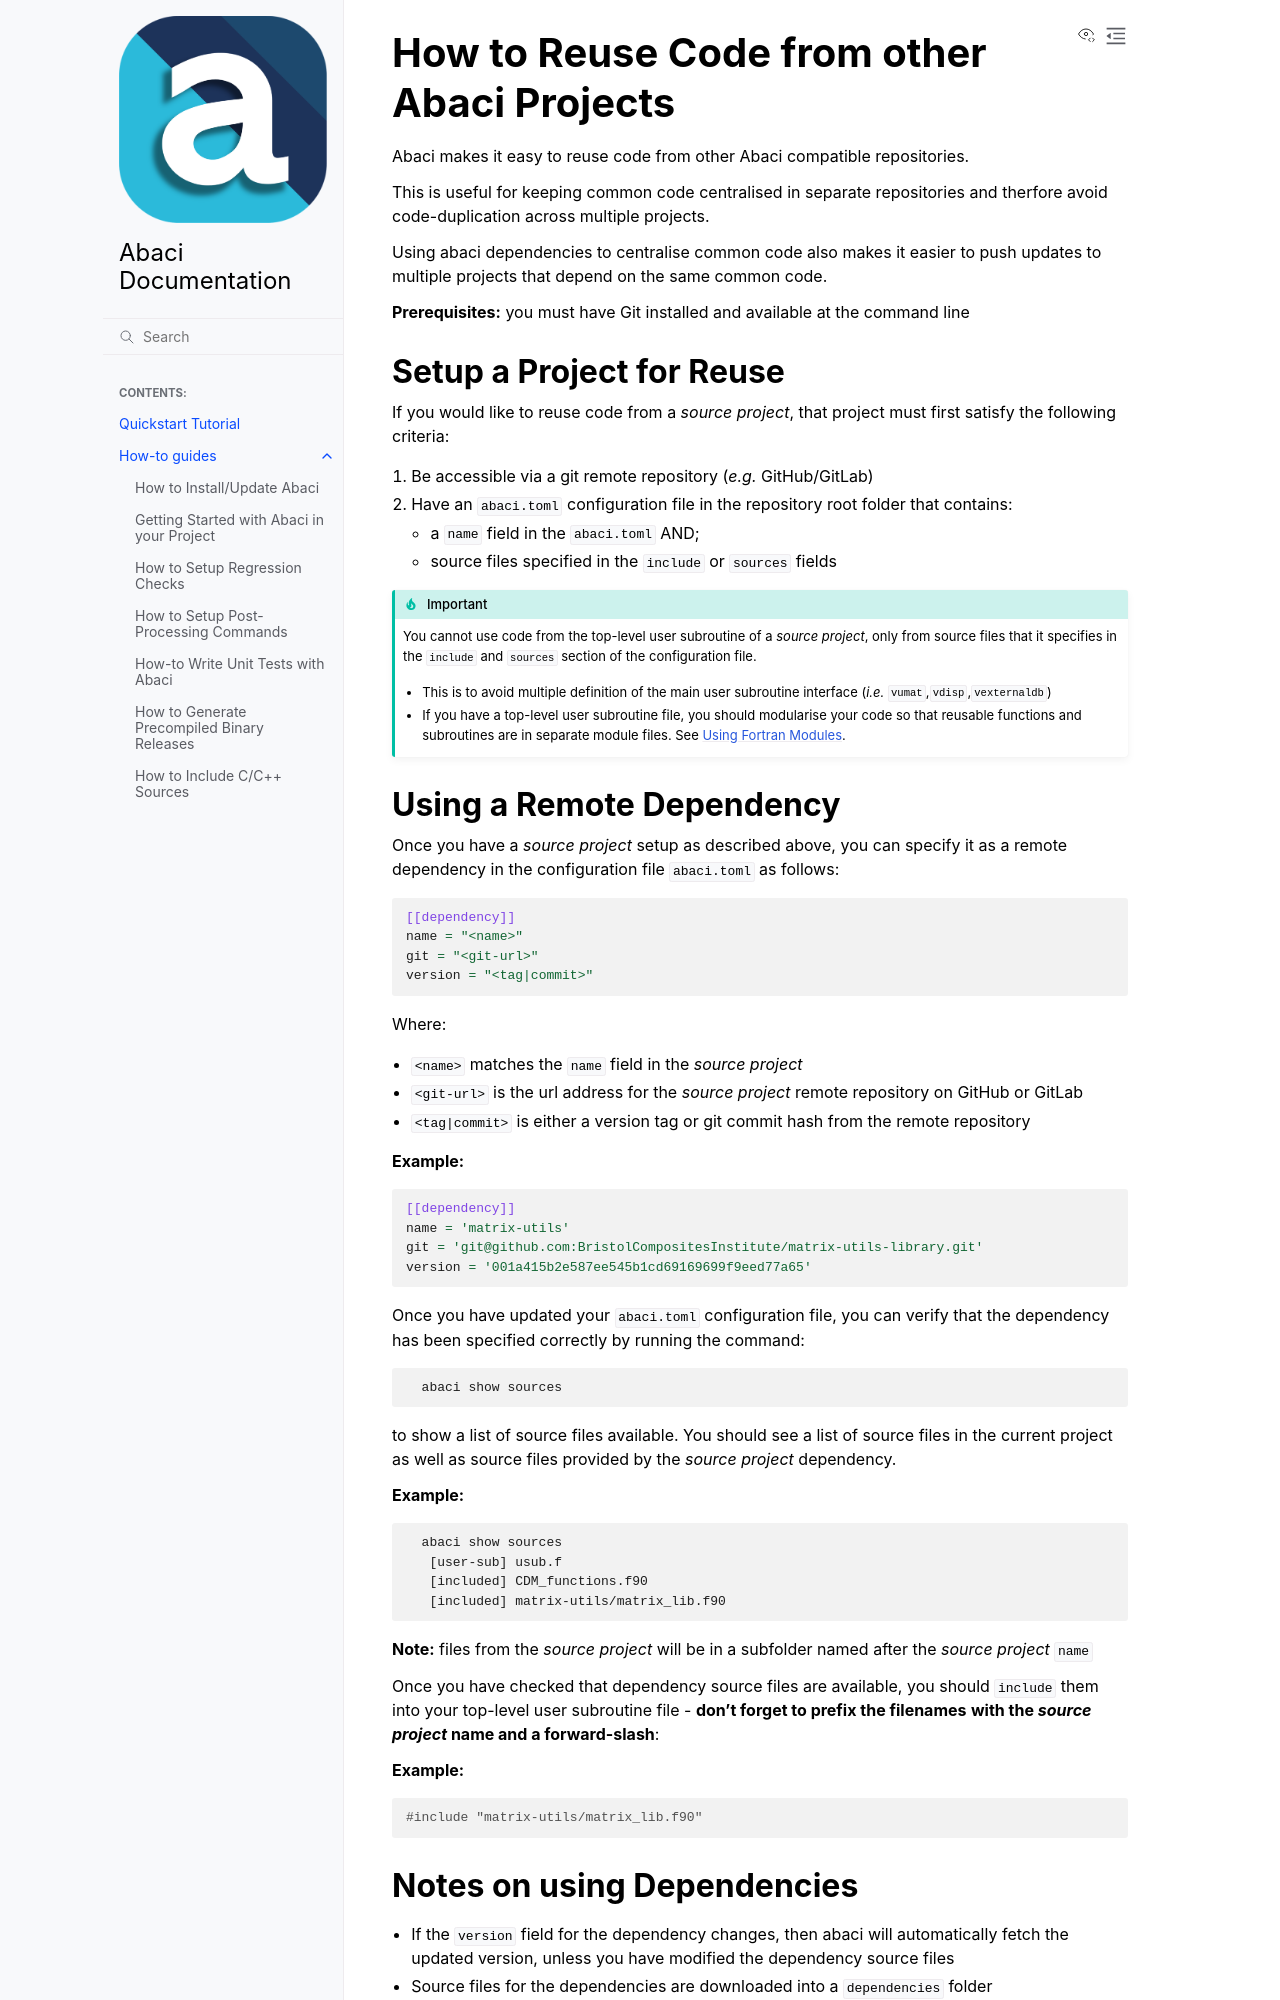

repository: BristolCompositesInstitute/abaci · page: how-to-guides/abaci-dependencies.html · generator: sphinx

---
title: "How to Reuse Code from other Abaci Projects"
---

Abaci makes it easy to reuse code from other Abaci compatible repositories.

This is useful for keeping common code centralised in separate repositories and
therfore avoid code-duplication across multiple projects.

Using abaci dependencies to centralise common code also makes it easier to push
updates to multiple projects that depend on the same common code.

__Prerequisites:__ you must have Git installed and available at the command line


## Setup a Project for Reuse

If you would like to reuse code from a _source project_, that project must
first satisfy the following criteria:

1. Be accessible via a git remote repository (_e.g._ GitHub/GitLab)
2. Have an `abaci.toml` configuration file in the repository root folder that contains:
   - a `name` field in the `abaci.toml` AND;
   - source files specified in the `include` or `sources` fields


```{important}
You cannot use code from the top-level user subroutine of a _source project_,
only from source files that it specifies in the `include` and `sources` section
of the configuration file.
- This is to avoid multiple definition of the main user subroutine interface
  (_i.e._ `vumat`,`vdisp`,`vexternaldb`)
- If you have a top-level user subroutine file, you should modularise your
  code so that reusable functions and subroutines are in separate module files.
  See [Using Fortran Modules](https://bristolcompositesinstitute.github.io/RSE-Guide/abaqus-user-subroutines/using-fortran-modules.html).
```


## Using a Remote Dependency

Once you have a _source project_ setup as described above, you can specify it
as a remote dependency in the configuration file `abaci.toml` as follows:

```toml
[[dependency]]
name = "<name>"
git = "<git-url>"
version = "<tag|commit>"
```

Where:
- `<name>` matches the `name` field in the _source project_
- `<git-url>` is the url address for the _source project_ remote repository on GitHub or GitLab
- `<tag|commit>` is either a version tag or git commit hash from the remote repository

__Example:__

```toml
[[dependency]]
name = 'matrix-utils'
git = 'git@github.com:BristolCompositesInstitute/matrix-utils-library.git'
version = '001a415b2e587ee545b1cd69169699f9eed77a65'
```

Once you have updated your `abaci.toml` configuration file, you can verify that
the dependency has been specified correctly by running the command:

```text
  abaci show sources
```

to show a list of source files available. You should see a list of source files
in the current project as well as source files provided by the _source project_
dependency.

__Example:__
```text
  abaci show sources
   [user-sub] usub.f
   [included] CDM_functions.f90
   [included] matrix-utils/matrix_lib.f90
```

__Note:__ files from the _source project_ will be in a subfolder named after
 the _source project_ `name`

Once you have checked that dependency source files are available, you should `include` them
into your top-level user subroutine file - __don't forget to prefix the filenames__
__with the _source project_ name and a forward-slash__:

__Example:__

```c
#include "matrix-utils/matrix_lib.f90"
```
